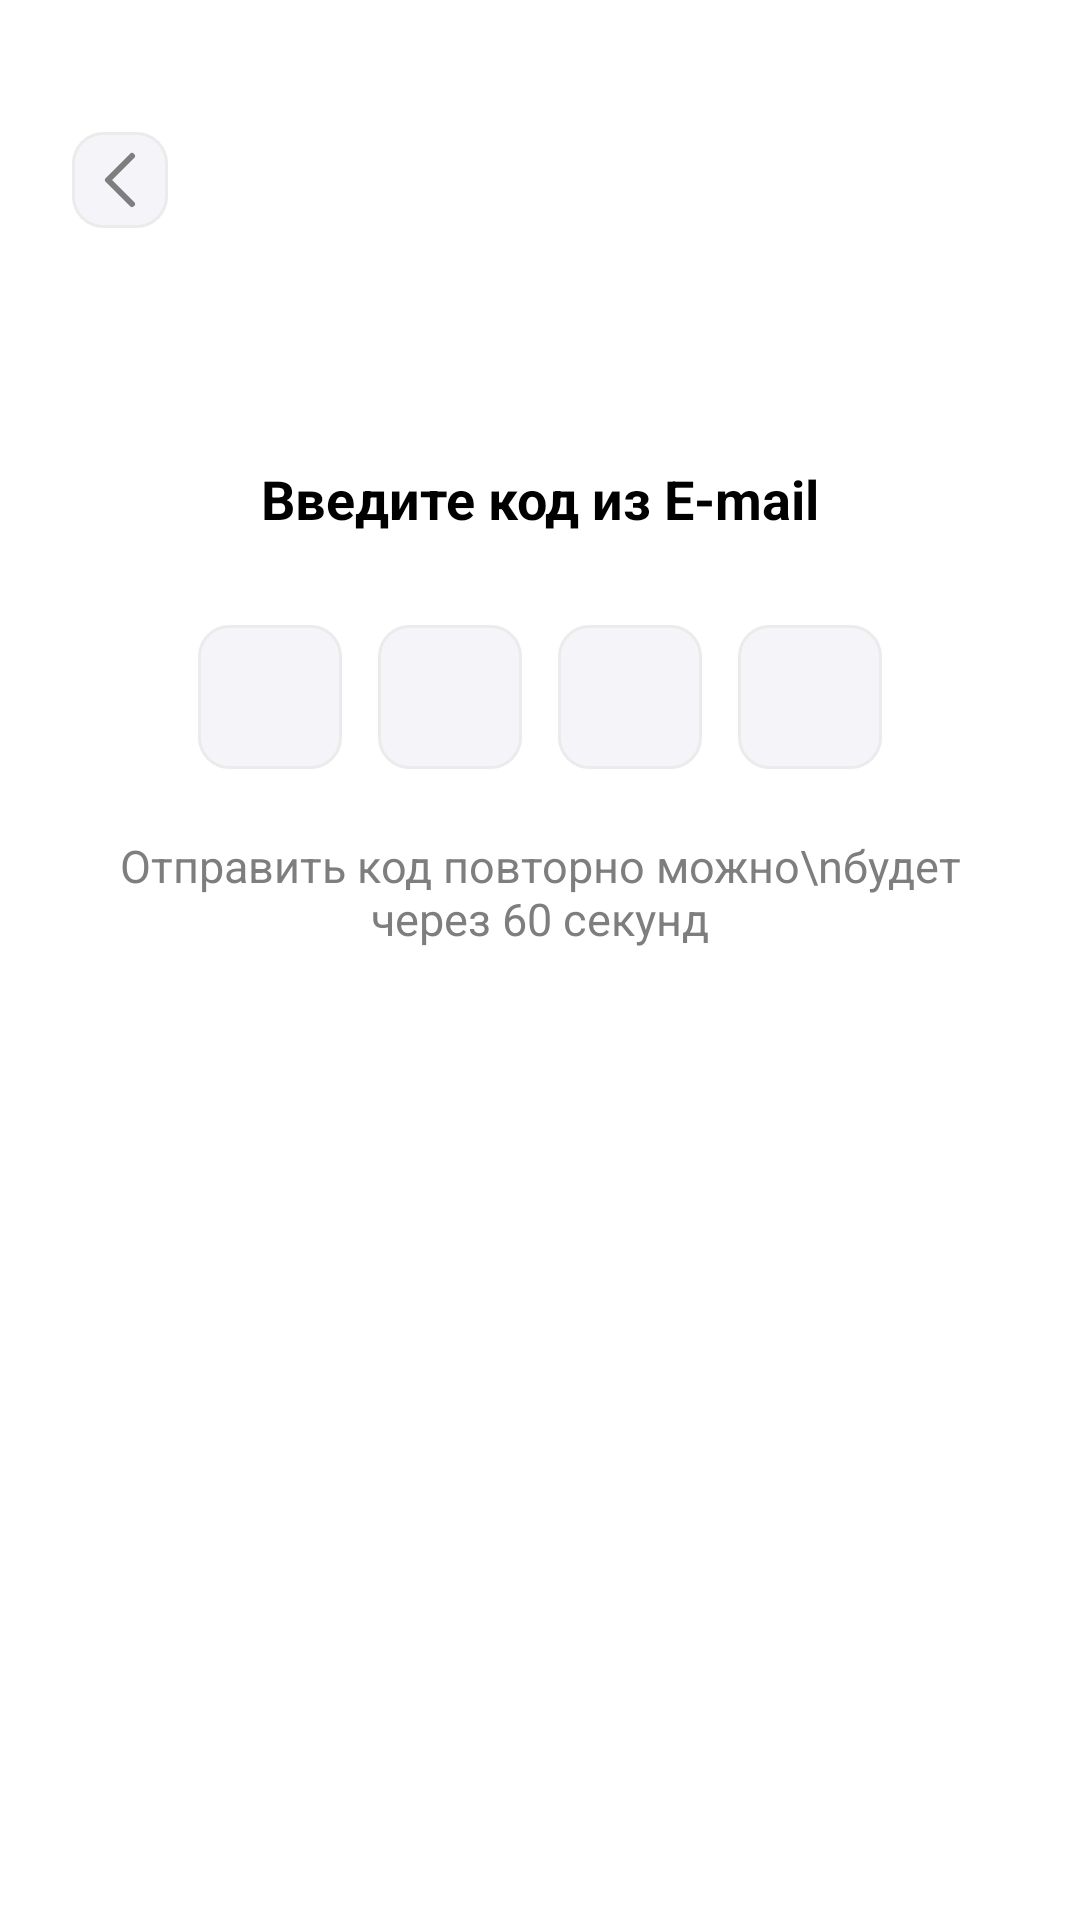

Layout XML and referenced resources for this Android screen:
<!-- AndroidManifest.xml: application theme Theme.Pr23KablukovPr23102 -->
<!-- res/layout/activity_email_code.xml -->
<?xml version="1.0" encoding="utf-8"?>
<androidx.constraintlayout.widget.ConstraintLayout xmlns:android="http://schemas.android.com/apk/res/android"
    xmlns:app="http://schemas.android.com/apk/res-auto"
    android:id="@+id/code_main"
    android:layout_width="match_parent"
    android:layout_height="match_parent"
    android:padding="24dp"
    android:background="@color/white">

    <ImageButton
        android:id="@+id/btnBack"
        android:layout_width="32dp"
        android:layout_height="32dp"
        android:layout_marginTop="20dp"
        android:background="@drawable/bg_edittext"
        android:src="@drawable/ic_back"
        app:layout_constraintStart_toStartOf="parent"
        app:layout_constraintTop_toTopOf="parent" />

    <TextView
        android:id="@+id/tvTitle"
        android:layout_width="wrap_content"
        android:layout_height="wrap_content"
        android:layout_marginTop="130dp"
        android:text="Введите код из E-mail"
        android:textColor="@color/black"
        android:textSize="18sp"
        android:textStyle="bold"
        app:layout_constraintEnd_toEndOf="parent"
        app:layout_constraintStart_toStartOf="parent"
        app:layout_constraintTop_toTopOf="parent" />

    <LinearLayout
        android:id="@+id/llCode"
        android:layout_width="wrap_content"
        android:layout_height="wrap_content"
        android:layout_marginTop="24dp"
        android:orientation="horizontal"
        app:layout_constraintEnd_toEndOf="parent"
        app:layout_constraintStart_toStartOf="parent"
        app:layout_constraintTop_toBottomOf="@id/tvTitle">

        <TextView android:id="@+id/tvCode1" style="@style/CodeBox" />
        <TextView android:id="@+id/tvCode2" style="@style/CodeBox" />
        <TextView android:id="@+id/tvCode3" style="@style/CodeBox" />
        <TextView android:id="@+id/tvCode4" style="@style/CodeBox" />
    </LinearLayout>

    <EditText
        android:id="@+id/etHiddenCode"
        android:layout_width="1dp"
        android:layout_height="1dp"
        android:alpha="0"
        android:inputType="number"
        android:maxLength="4"
        app:layout_constraintStart_toStartOf="parent"
        app:layout_constraintTop_toTopOf="parent" />

    <TextView
        android:id="@+id/tvTimer"
        android:layout_width="wrap_content"
        android:layout_height="wrap_content"
        android:layout_marginTop="16dp"
        android:gravity="center"
        android:text="Отправить код повторно можно\nбудет через 60 секунд"
        android:textColor="#7E7E7E"
        android:textSize="15sp"
        app:layout_constraintEnd_toEndOf="parent"
        app:layout_constraintStart_toStartOf="parent"
        app:layout_constraintTop_toBottomOf="@id/llCode" />

</androidx.constraintlayout.widget.ConstraintLayout>
<!-- resources referenced by this layout -->
<resources>
  <color name="black">#FF000000</color>
  <color name="white">#FFFFFFFF</color>
  <!-- drawable bg_edittext (drawable) -->
  <?xml version="1.0" encoding="utf-8"?>
  <shape xmlns:android="http://schemas.android.com/apk/res/android">
      <solid android:color="#F5F5F9" />
      <corners android:radius="10dp" />
      <stroke android:width="1dp" android:color="#EBEBEB" />
  </shape>
  <!-- drawable ic_back (drawable) -->
  <vector xmlns:android="http://schemas.android.com/apk/res/android"
      android:width="32dp"
      android:height="32dp"
      android:viewportWidth="32"
      android:viewportHeight="32">
    <path
        android:pathData="M20,24l-8,-8l8,-8"
        android:strokeColor="#7E7E7E"
        android:strokeWidth="2"
        android:strokeLineCap="round"
        android:strokeLineJoin="round"/>
  </vector>
  <style name="CodeBox">
          <item name="android:layout_width">48dp</item>
          <item name="android:layout_height">48dp</item>
          <item name="android:layout_margin">6dp</item>
          <item name="android:background">@drawable/bg_edittext</item>
          <item name="android:gravity">center</item>
          <item name="android:textColor">@color/black</item>
          <item name="android:textSize">20sp</item>
          <item name="android:textStyle">bold</item>
      </style>
  <style name="Theme.Pr23KablukovPr23102" parent="Base.Theme.Pr23KablukovPr23102" />
  <style name="Base.Theme.Pr23KablukovPr23102" parent="Theme.Material3.DayNight.NoActionBar">
          
      </style>
</resources>
